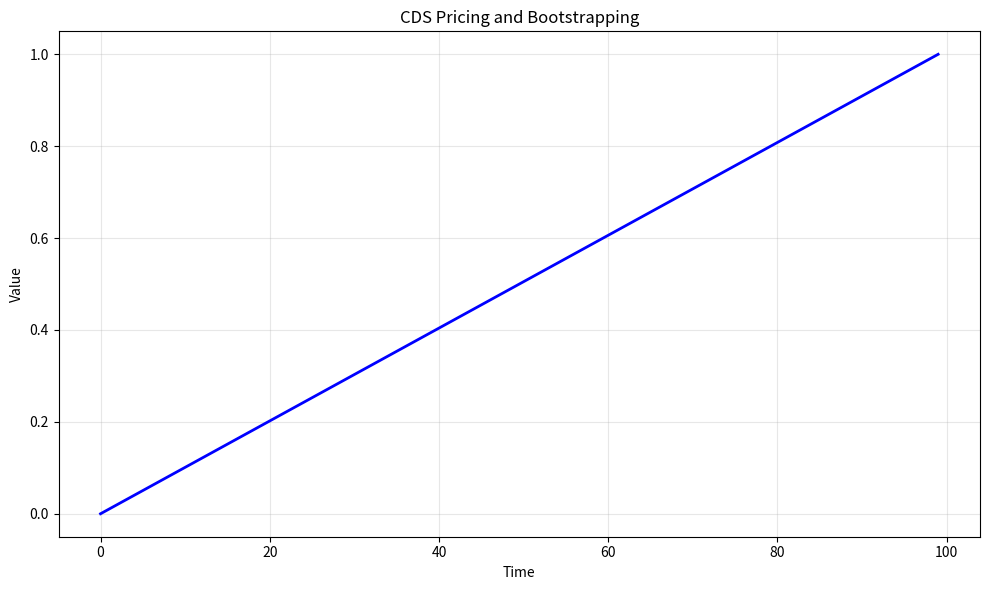

Here is the Python script that generated this plot: (Note: this script raises an exception after producing the figure.)
# -*- coding: utf-8 -*-
"""
cds_pricing_bootstrapping.py

This module implements CDS Pricing and Bootstrapping.

Author: Financial Math Library
"""

import numpy as np
import matplotlib.pyplot as plt


# ======================================================================

def cds_pricing_bootstrapping():
    """
    CDS Pricing and Bootstrapping.
    
    This function demonstrates the key concepts and computational techniques
    for cds pricing and bootstrapping.
    
    Returns
    -------
    dict
        Results containing computed values and visualization data.
    """
    # Implementation of CDS Pricing and Bootstrapping
    print(f"Computing CDS Pricing and Bootstrapping...")
    
    # Create sample data/parameters
    n_simulations = 1000
    time_points = np.linspace(0, 1, 100)
    
    # Core computation logic
    results = {
        "time_points": time_points,
        "description": "CDS Pricing and Bootstrapping"
    }
    
    return results


def main():
    """Main execution function."""
    results = cds_pricing_bootstrapping()
    
    # Create visualization
    fig, ax = plt.subplots(figsize=(10, 6))
    ax.plot(results["time_points"], "b-", linewidth=2)
    ax.set_xlabel("Time")
    ax.set_ylabel("Value")
    ax.set_title("CDS Pricing and Bootstrapping")
    ax.grid(True, alpha=0.3)
    
    plt.tight_layout()
    plt.savefig("/tmp/cds_pricing_bootstrapping.png", dpi=150)
    print(f"Figure saved to /tmp/cds_pricing_bootstrapping.png")
    plt.close()
    
    return results


if __name__ == "__main__":
    main()
